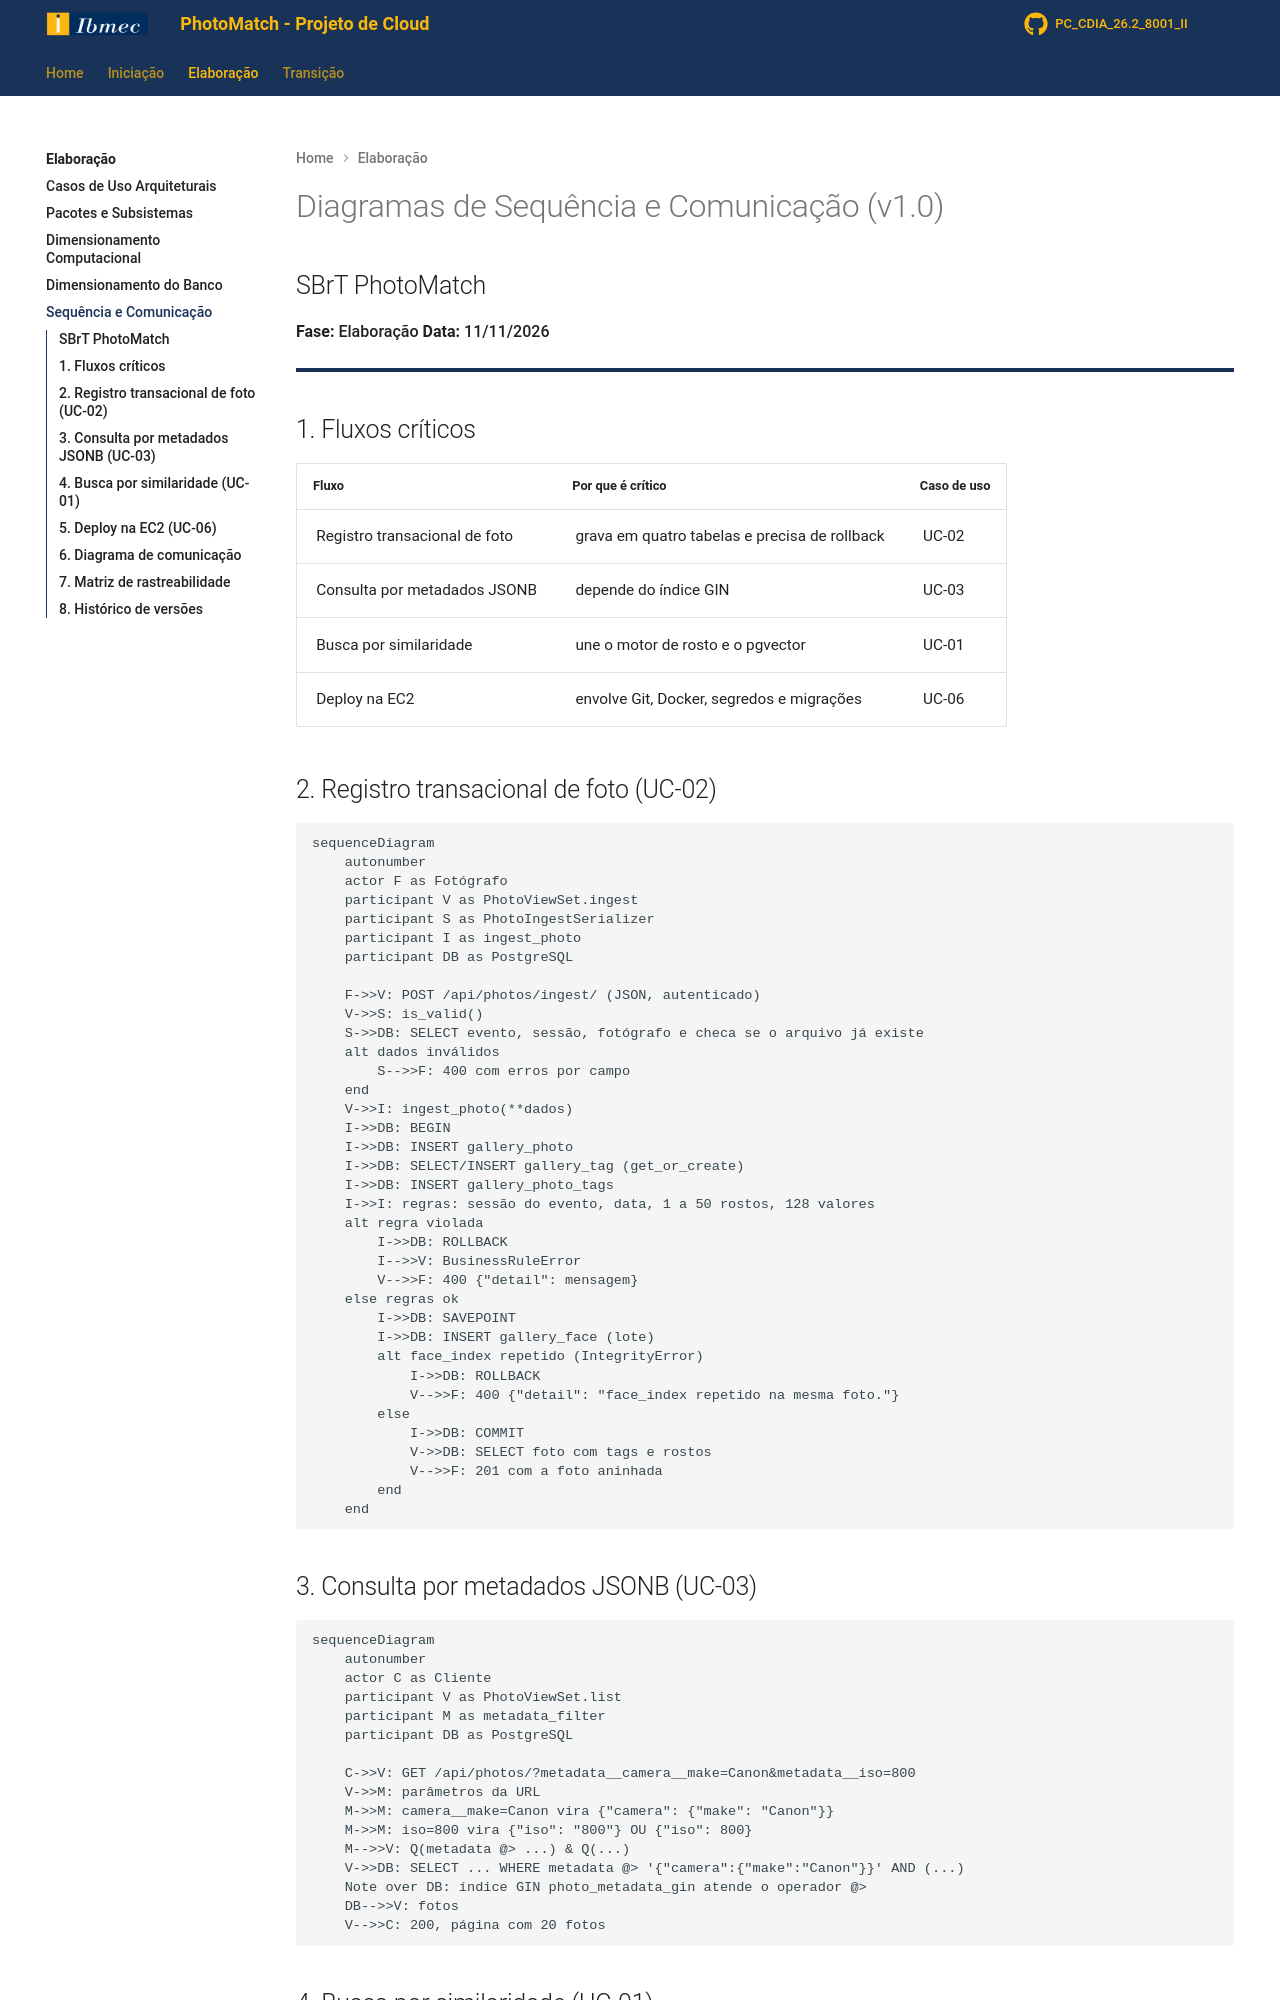

repository: Projetos-de-Extensao/PC_CDIA_26.2_8001_II · page: Elaboracao/seq_com/index.html · generator: mkdocs

# Diagramas de Sequência e Comunicação (v1.0)

## SBrT PhotoMatch

**Fase:** Elaboração
**Data:** 11/11/2026

---

## 1. Fluxos críticos

| Fluxo | Por que é crítico | Caso de uso |
|---|---|---|
| Registro transacional de foto | grava em quatro tabelas e precisa de rollback | UC-02 |
| Consulta por metadados JSONB | depende do índice GIN | UC-03 |
| Busca por similaridade | une o motor de rosto e o pgvector | UC-01 |
| Deploy na EC2 | envolve Git, Docker, segredos e migrações | UC-06 |

## 2. Registro transacional de foto (UC-02)

```mermaid
sequenceDiagram
    autonumber
    actor F as Fotógrafo
    participant V as PhotoViewSet.ingest
    participant S as PhotoIngestSerializer
    participant I as ingest_photo
    participant DB as PostgreSQL

    F->>V: POST /api/photos/ingest/ (JSON, autenticado)
    V->>S: is_valid()
    S->>DB: SELECT evento, sessão, fotógrafo e checa se o arquivo já existe
    alt dados inválidos
        S-->>F: 400 com erros por campo
    end
    V->>I: ingest_photo(**dados)
    I->>DB: BEGIN
    I->>DB: INSERT gallery_photo
    I->>DB: SELECT/INSERT gallery_tag (get_or_create)
    I->>DB: INSERT gallery_photo_tags
    I->>I: regras: sessão do evento, data, 1 a 50 rostos, 128 valores
    alt regra violada
        I->>DB: ROLLBACK
        I-->>V: BusinessRuleError
        V-->>F: 400 {"detail": mensagem}
    else regras ok
        I->>DB: SAVEPOINT
        I->>DB: INSERT gallery_face (lote)
        alt face_index repetido (IntegrityError)
            I->>DB: ROLLBACK
            V-->>F: 400 {"detail": "face_index repetido na mesma foto."}
        else
            I->>DB: COMMIT
            V->>DB: SELECT foto com tags e rostos
            V-->>F: 201 com a foto aninhada
        end
    end
```

## 3. Consulta por metadados JSONB (UC-03)

```mermaid
sequenceDiagram
    autonumber
    actor C as Cliente
    participant V as PhotoViewSet.list
    participant M as metadata_filter
    participant DB as PostgreSQL

    C->>V: GET /api/photos/?metadata__camera__make=Canon&metadata__iso=800
    V->>M: parâmetros da URL
    M->>M: camera__make=Canon vira {"camera": {"make": "Canon"}}
    M->>M: iso=800 vira {"iso": "800"} OU {"iso": 800}
    M-->>V: Q(metadata @> ...) & Q(...)
    V->>DB: SELECT ... WHERE metadata @> '{"camera":{"make":"Canon"}}' AND (...)
    Note over DB: índice GIN photo_metadata_gin atende o operador @>
    DB-->>V: fotos
    V-->>C: 200, página com 20 fotos
```
